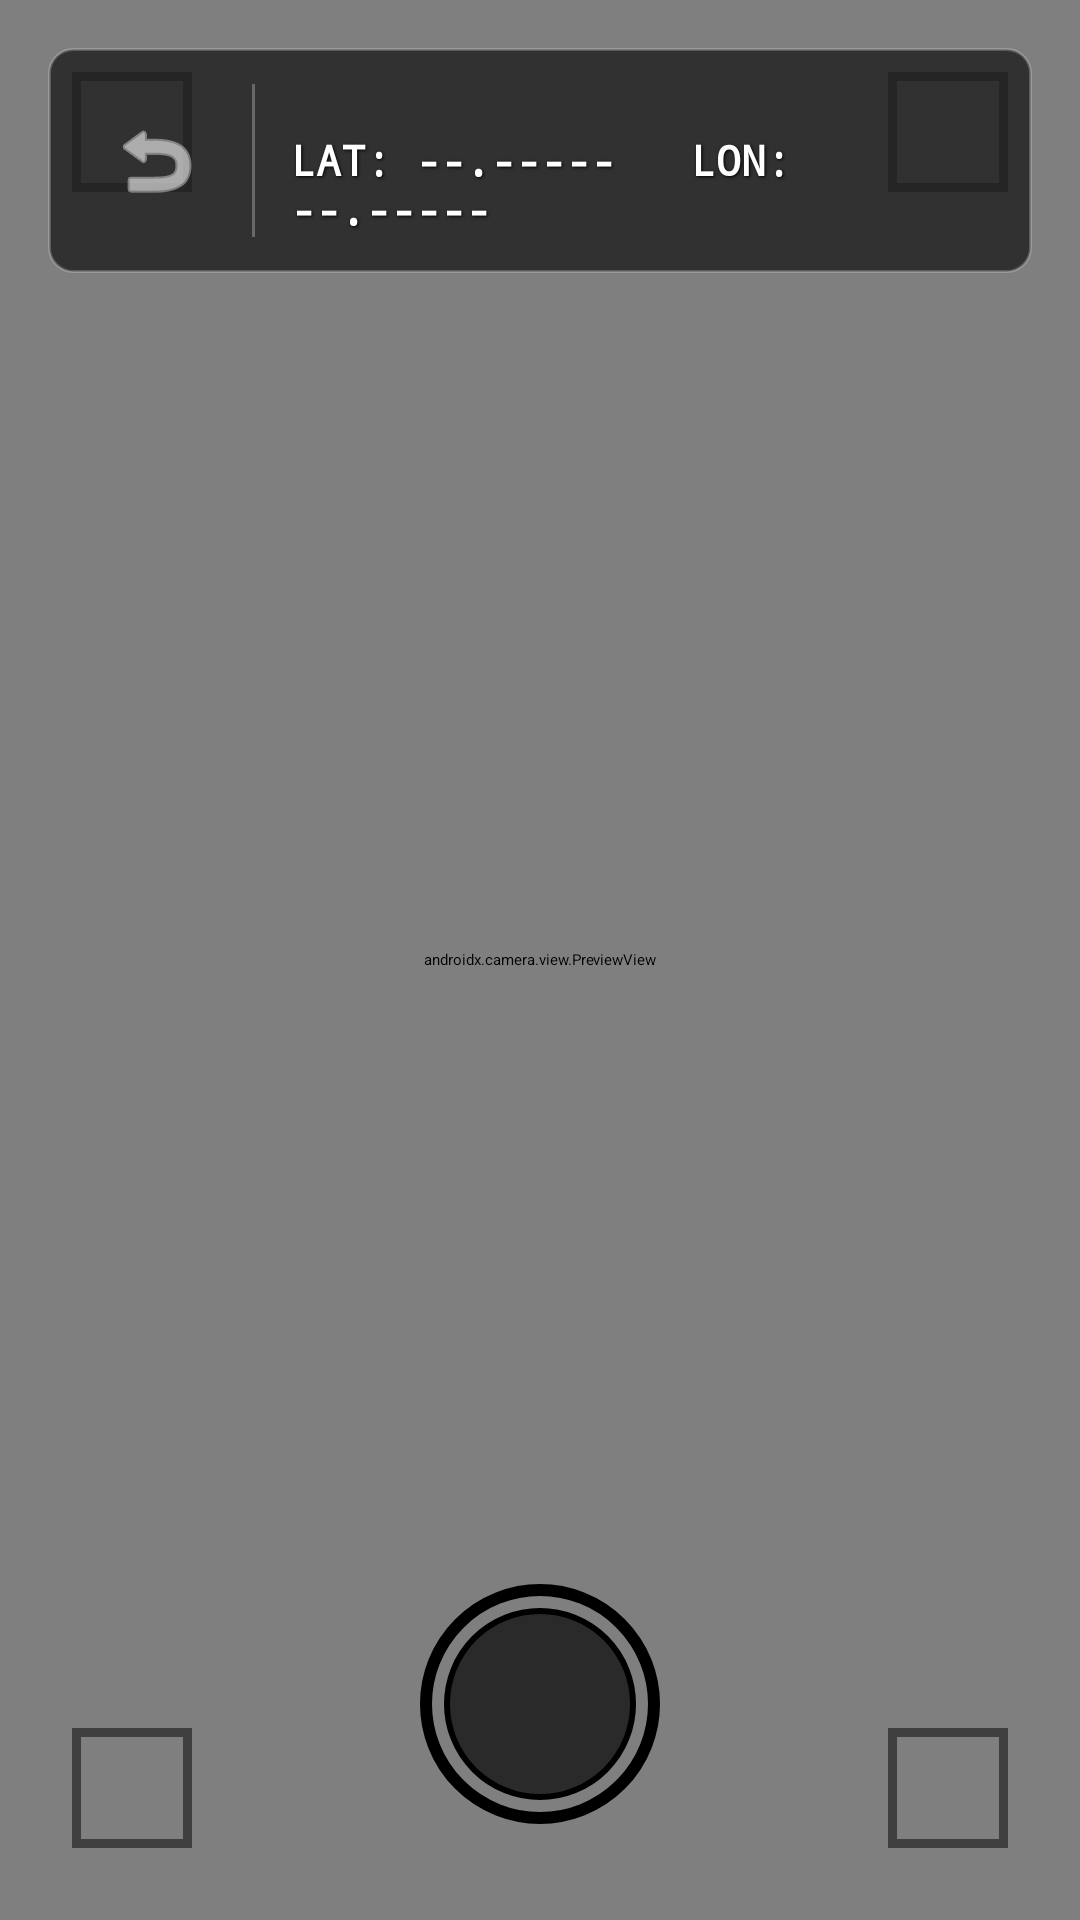

Android layout source for this screen:
<!-- AndroidManifest.xml: application theme Theme.App.Starting -->
<!-- res/layout/activity_camera.xml -->
<?xml version="1.0" encoding="utf-8"?>
<androidx.constraintlayout.widget.ConstraintLayout xmlns:android="http://schemas.android.com/apk/res/android"
    xmlns:app="http://schemas.android.com/apk/res-auto"
    xmlns:tools="http://schemas.android.com/tools"
    android:layout_width="match_parent"
    android:layout_height="match_parent"
    android:background="@color/black"
    tools:context=".CameraActivity">

    
    <androidx.camera.view.PreviewView
        android:id="@+id/viewFinder"
        android:layout_width="match_parent"
        android:layout_height="match_parent" />

    
    <View
        android:layout_width="match_parent"
        android:layout_height="match_parent"
        android:layout_margin="24dp"
        android:background="@drawable/bg_hud_overlay"
        android:alpha="0.5"
        tools:ignore="ContentDescription" />

    
    <androidx.constraintlayout.widget.ConstraintLayout
        android:id="@+id/dataPanel"
        android:layout_width="match_parent"
        android:layout_height="wrap_content"
        android:layout_marginTop="16dp"
        android:layout_marginStart="16dp"
        android:layout_marginEnd="16dp"
        android:background="@drawable/bg_tactical_panel"
        android:paddingStart="12dp"
        android:paddingTop="12dp"
        android:paddingEnd="16dp"
        android:paddingBottom="12dp"
        app:layout_constraintTop_toTopOf="parent">

        
        <ImageButton
            android:id="@+id/btnBack"
            android:layout_width="48dp"
            android:layout_height="48dp"
            android:padding="8dp"
            android:background="?attr/selectableItemBackgroundBorderless"
            android:src="@android:drawable/ic_menu_revert"
            app:tint="@color/white"
            app:layout_constraintStart_toStartOf="parent"
            app:layout_constraintTop_toTopOf="parent"
            app:layout_constraintBottom_toBottomOf="parent" />

        
        <View
            android:id="@+id/divider"
            android:layout_width="1dp"
            android:layout_height="0dp"
            android:background="#44FFFFFF"
            android:layout_marginStart="8dp"
            app:layout_constraintBottom_toBottomOf="parent"
            app:layout_constraintStart_toEndOf="@id/btnBack"
            app:layout_constraintTop_toTopOf="parent" />

        
        <TextView
            android:id="@+id/txtStatus"
            android:layout_width="wrap_content"
            android:layout_height="wrap_content"
            android:text="/// SAT-LINK: SEARCHING ///"
            android:fontFamily="monospace"
            android:textSize="10sp"
            android:textColor="?attr/colorPrimary"
            android:letterSpacing="0.1"
            android:layout_marginStart="12dp"
            app:layout_constraintStart_toEndOf="@id/divider"
            app:layout_constraintTop_toTopOf="parent" />

        
        <TextView
            android:id="@+id/txtLocation"
            android:layout_width="0dp"
            android:layout_height="wrap_content"
            android:text="LAT: --.-----   LON: --.-----"
            android:fontFamily="monospace"
            android:textSize="14sp"
            android:textStyle="bold"
            android:textColor="@color/white"
            android:shadowColor="#000000"
            android:shadowDx="1"
            android:shadowDy="1"
            android:shadowRadius="2"
            android:layout_marginTop="2dp"
            app:layout_constraintEnd_toEndOf="parent"
            app:layout_constraintStart_toStartOf="@id/txtStatus"
            app:layout_constraintTop_toBottomOf="@id/txtStatus" />

    </androidx.constraintlayout.widget.ConstraintLayout>

    

    
    <View
        android:layout_width="0dp"
        android:layout_height="2dp"
        android:background="?attr/colorPrimary"
        android:alpha="0.4"
        android:layout_marginHorizontal="64dp"
        app:layout_constraintBottom_toBottomOf="@id/btnCapture"
        app:layout_constraintTop_toTopOf="@id/btnCapture"
        app:layout_constraintEnd_toEndOf="parent"
        app:layout_constraintStart_toStartOf="parent" />

    
    
    <Button
        android:id="@+id/btnCapture"
        android:layout_width="80dp"
        android:layout_height="80dp"
        android:layout_marginBottom="32dp"
        android:background="@drawable/bg_shutter_button"
        app:backgroundTint="@null"
        android:text=""
        app:layout_constraintBottom_toBottomOf="parent"
        app:layout_constraintEnd_toEndOf="parent"
        app:layout_constraintStart_toStartOf="parent" />

</androidx.constraintlayout.widget.ConstraintLayout>
<!-- resources referenced by this layout -->
<resources>
  <color name="black">#FF000000</color>
  <color name="white">#FFFFFFFF</color>
  <!-- drawable bg_shutter_button (drawable) -->
  <selector xmlns:android="http://schemas.android.com/apk/res/android">
      <item android:state_pressed="true">
          <layer-list>
              
              <item>
                  <shape android:shape="oval">
                      <solid android:color="?attr/colorPrimary"/>
                  </shape>
              </item>
              
              <item android:top="4dp" android:bottom="4dp" android:left="4dp" android:right="4dp">
                  <shape android:shape="oval">
                      <solid android:color="?attr/colorPrimary"/>
                      <stroke android:width="2dp" android:color="?attr/colorOnPrimary"/>
                  </shape>
              </item>
          </layer-list>
      </item>
  
      <item>
          <layer-list>
              
              <item>
                  <shape android:shape="oval">
                      <stroke android:width="4dp" android:color="?attr/colorOnPrimary"/>
                  </shape>
              </item>
              
              <item android:top="8dp" android:bottom="8dp" android:left="8dp" android:right="8dp">
                  <shape android:shape="oval">
                      <solid android:color="#AA000000"/> 
                      <stroke android:width="2dp" android:color="?attr/colorPrimary"/>
                  </shape>
              </item>
          </layer-list>
      </item>
  </selector>
  <!-- drawable bg_tactical_panel (drawable) -->
  <shape xmlns:android="http://schemas.android.com/apk/res/android">
      <solid android:color="@color/panel_bg" />
      <stroke android:width="1dp" android:color="@color/border_color" />
      <corners android:radius="8dp" />
  </shape>
  <style name="Theme.App.Starting" parent="Theme.SplashScreen">
          <item name="windowSplashScreenBackground">#000000</item>
          <item name="windowSplashScreenAnimatedIcon">@mipmap/ic_launcher_foreground</item>
          <item name="postSplashScreenTheme">@style/Theme.GeoHUD</item>
      </style>
  <color name="panel_bg">#CC1E1E1E</color>
  <color name="border_color">#33FFFFFF</color>
  <style name="Theme.GeoHUD" parent="Theme.Material3.DayNight.NoActionBar">
          <item name="colorPrimary">#B71C1C</item>
          <item name="colorOnPrimary">#FFFFFF</item>
          <item name="colorPrimaryContainer">#4F0000</item>
          <item name="colorOnPrimaryContainer">#FFDAD6</item>
  
          <item name="colorSecondary">#00E676</item>
          <item name="colorOnSecondary">#000000</item>
  
          <item name="android:statusBarColor">#000000</item>
          <item name="android:windowBackground">#000000</item>
          <item name="android:navigationBarColor">#000000</item>
  
          <item name="colorSurface">#121212</item>
          <item name="colorOnSurface">#E0E0E0</item>
      </style>
</resources>
